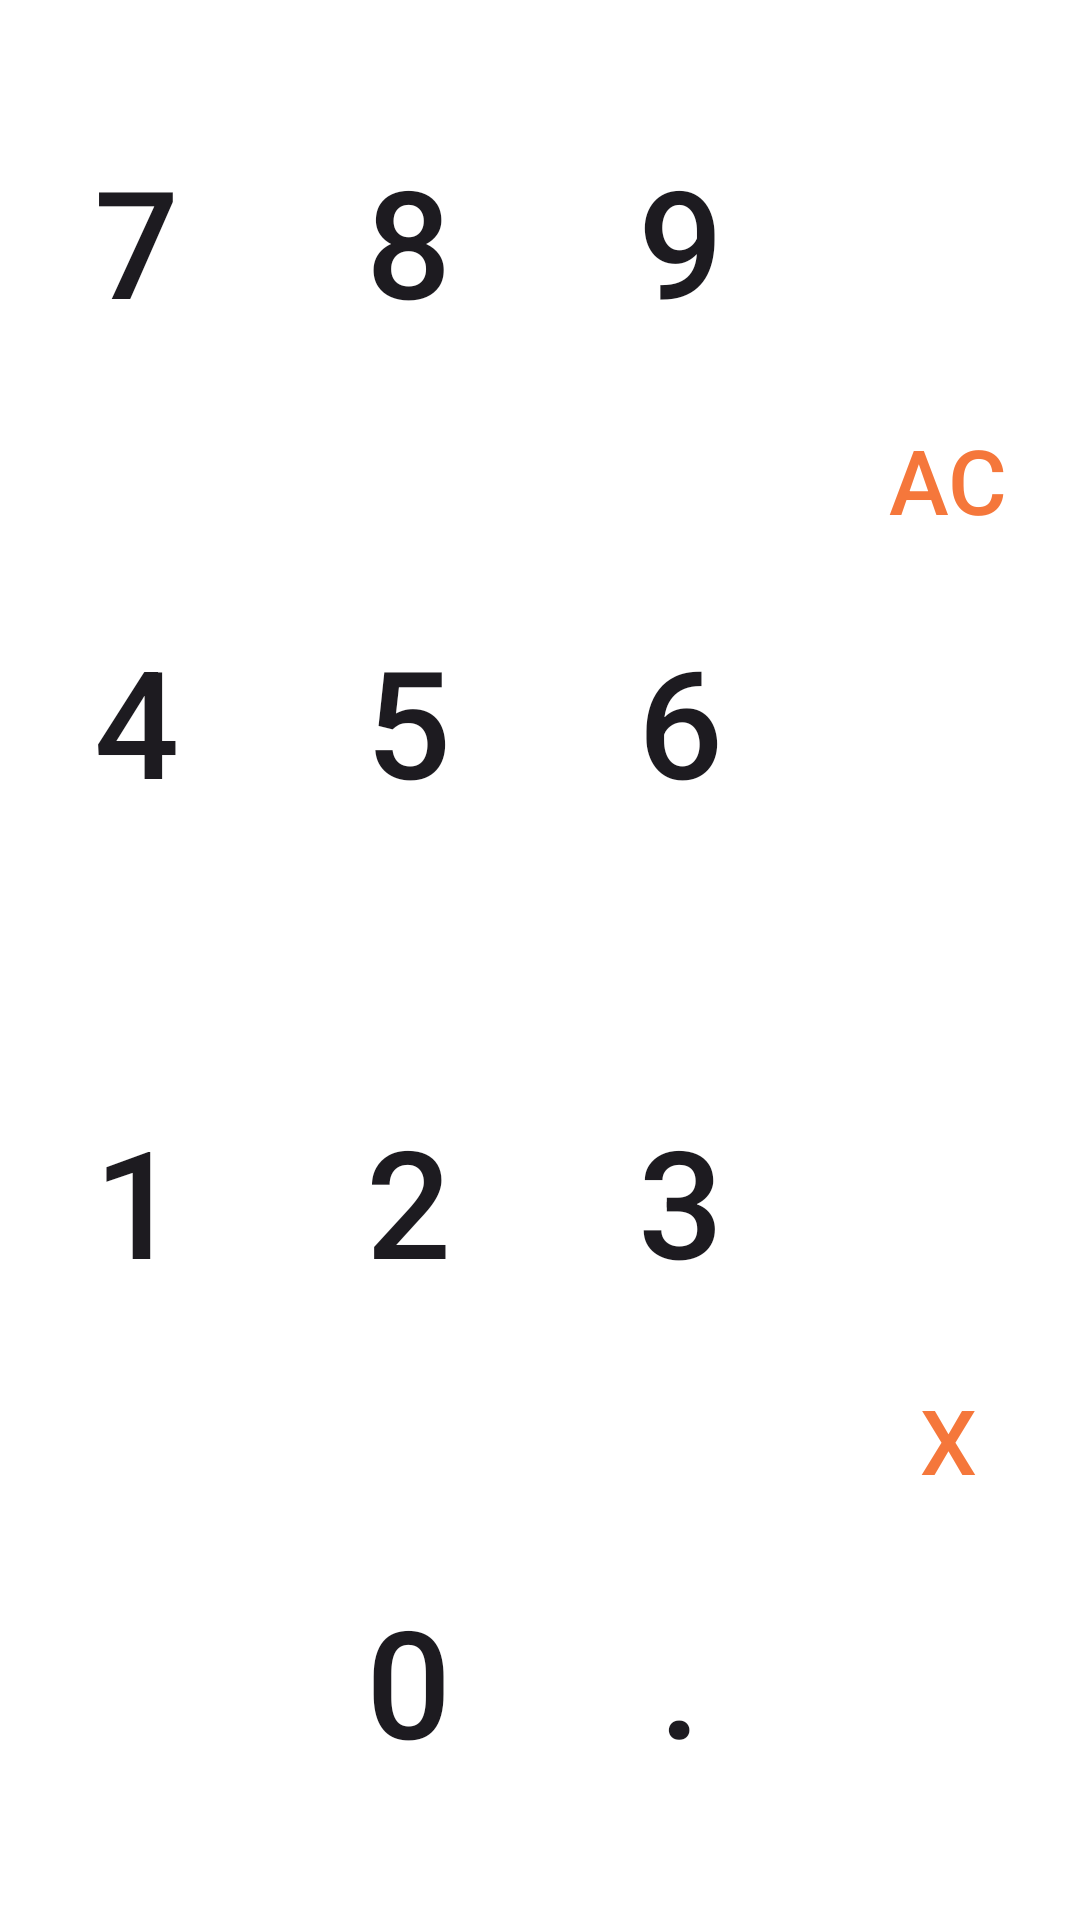

Android layout source for this screen:
<!-- AndroidManifest.xml: application theme Theme.ComprehensiveCalculator -->
<!-- res/layout/keyboard.xml -->
<?xml version="1.0" encoding="utf-8"?>
<LinearLayout
    xmlns:android="http://schemas.android.com/apk/res/android"
    android:orientation="vertical"
    android:layout_width="fill_parent"
    android:layout_height="fill_parent"
    android:layout_marginTop="10dp"
    android:layout_marginLeft="10dp">

<LinearLayout
    android:layout_width="match_parent"
    android:layout_height="0dp"
    android:layout_weight="3">

    <LinearLayout
        android:layout_width="0dp"
        android:layout_height="match_parent"
        android:orientation="vertical"
        android:layout_weight="3">

        <LinearLayout
            android:layout_width="match_parent"
            android:layout_height="0dp"
            android:layout_weight="2">

            <android.widget.Button
                android:layout_width="0dp"
                android:layout_height="match_parent"
                android:layout_weight="1"
                android:text="7"
                android:textSize="50dp"
                android:background="#ffffff"
                android:id="@+id/num7_btn"/>

            <android.widget.Button
                android:layout_width="0dp"
                android:layout_height="match_parent"
                android:layout_weight="1"
                android:text="8"
                android:textSize="50dp"
                android:background="#ffffff"
                android:id="@+id/num8_btn"/>

            <android.widget.Button
                android:layout_width="0dp"
                android:layout_height="match_parent"
                android:layout_weight="1"
                android:text="9"
                android:textSize="50dp"
                android:background="#ffffff"
                android:id="@+id/num9_btn"/>

        </LinearLayout>

        <LinearLayout
            android:layout_width="match_parent"
            android:layout_height="0dp"
            android:layout_weight="2">

            <android.widget.Button
                android:layout_width="0dp"
                android:layout_height="match_parent"
                android:layout_weight="1"
                android:text="4"
                android:textSize="50dp"
                android:background="#ffffff"
                android:id="@+id/num4_btn"/>

            <android.widget.Button
                android:layout_width="0dp"
                android:layout_height="match_parent"
                android:layout_weight="1"
                android:text="5"
                android:textSize="50dp"
                android:background="#ffffff"
                android:id="@+id/num5_btn"/>

            <android.widget.Button
                android:layout_width="0dp"
                android:layout_height="match_parent"
                android:layout_weight="1"
                android:text="6"
                android:textSize="50dp"
                android:background="#ffffff"
                android:id="@+id/num6_btn"/>

        </LinearLayout>

        <LinearLayout
            android:layout_width="match_parent"
            android:layout_height="0dp"
            android:layout_weight="2">

            <android.widget.Button
                android:layout_width="0dp"
                android:layout_height="match_parent"
                android:layout_weight="1"
                android:text="1"
                android:textSize="50dp"
                android:background="#ffffff"
                android:id="@+id/num1_btn"/>

            <android.widget.Button
                android:layout_width="0dp"
                android:layout_height="match_parent"
                android:layout_weight="1"
                android:text="2"
                android:textSize="50dp"
                android:background="#ffffff"
                android:id="@+id/num2_btn"/>

            <android.widget.Button
                android:layout_width="0dp"
                android:layout_height="match_parent"
                android:layout_weight="1"
                android:text="3"
                android:textSize="50dp"
                android:background="#ffffff"
                android:id="@+id/num3_btn"/>

        </LinearLayout>

        <LinearLayout
            android:layout_width="match_parent"
            android:layout_height="0dp"
            android:layout_weight="2">

            <android.widget.Button
                android:layout_width="0dp"
                android:layout_height="match_parent"
                android:layout_weight="1"
                android:textSize="50dp"
                android:background="#ffffff"/>

            <android.widget.Button
                android:layout_width="0dp"
                android:layout_height="match_parent"
                android:layout_weight="1"
                android:text="0"
                android:textSize="50dp"
                android:background="#ffffff"
                android:id="@+id/num0_btn"/>

            <android.widget.Button
                android:layout_width="0dp"
                android:layout_height="match_parent"
                android:layout_weight="1"
                android:text="."
                android:textSize="50dp"
                android:background="#ffffff"
                android:id="@+id/point_btn"/>

        </LinearLayout>

    </LinearLayout>

    <LinearLayout
        android:layout_width="wrap_content"
        android:layout_height="match_parent"
        android:orientation="vertical">

        <android.widget.Button
            android:layout_width="wrap_content"
            android:layout_height="match_parent"
            android:layout_weight="1"
            android:text="AC"
            android:textSize="30dp"
            android:textColor="#f5773b"
            android:background="#ffffff"
            android:id="@+id/ac_btn"/>

        <android.widget.Button
            android:layout_width="wrap_content"
            android:layout_height="match_parent"
            android:layout_weight="1"
            android:text="X"
            android:textSize="30dp"
            android:textColor="#f5773b"
            android:background="#ffffff"
            android:id="@+id/del_btn"/>

    </LinearLayout>

</LinearLayout>

</LinearLayout>
<!-- resources referenced by this layout -->
<resources>
  <style name="Theme.ComprehensiveCalculator" parent="Base.Theme.ComprehensiveCalculator" />
  <style name="Base.Theme.ComprehensiveCalculator" parent="Theme.Material3.DayNight.NoActionBar">
          
          
      </style>
</resources>
